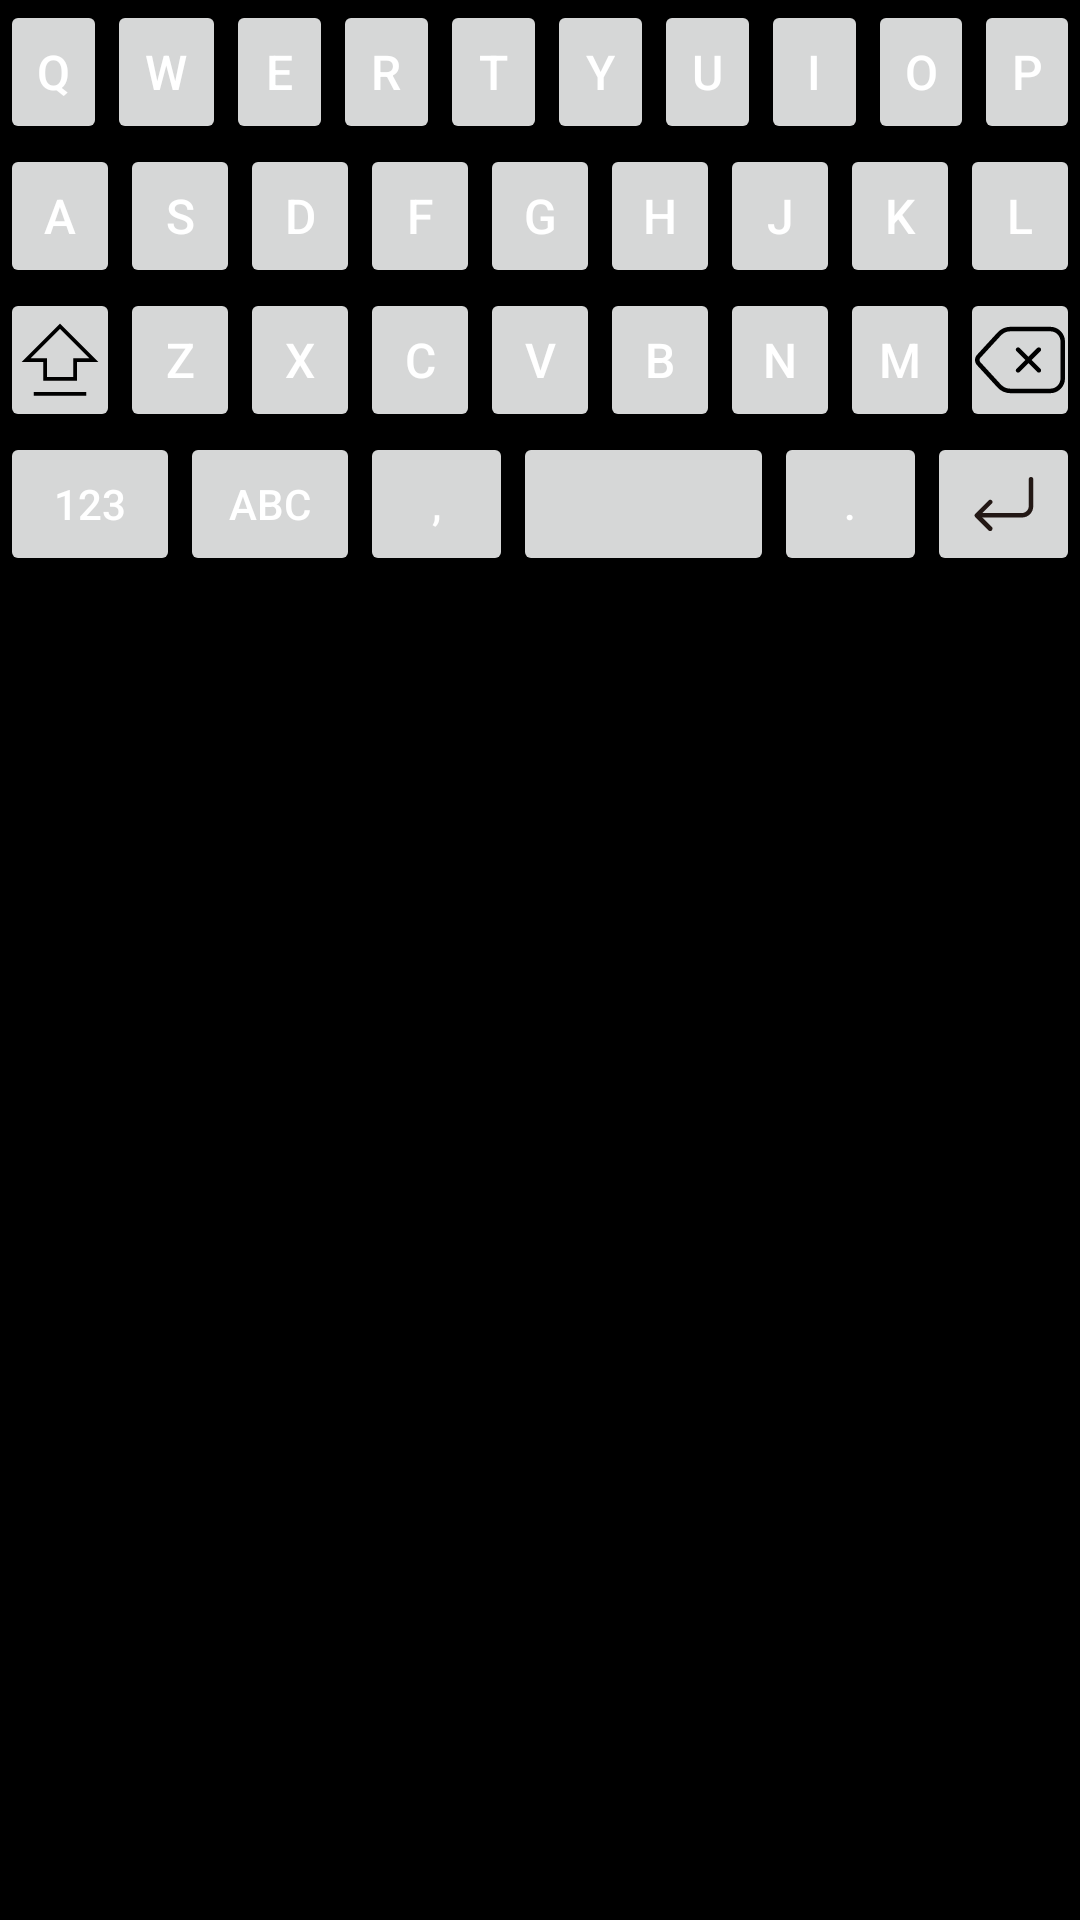

Produce the Android XML layout that renders to this screen, including the resource entries it uses.
<!-- AndroidManifest.xml: application theme Theme.SkeletonKeyboard -->
<!-- res/layout/uppershift_layout.xml -->
<?xml version="1.0" encoding="utf-8"?>
<LinearLayout xmlns:android="http://schemas.android.com/apk/res/android"
    android:layout_width="match_parent"
    android:layout_height="match_parent"
    android:layout_alignParentBottom="true"
    android:orientation="vertical"
    android:background="@color/black">

    <LinearLayout
        android:layout_width="match_parent"
        android:layout_height="48dp"
        android:orientation="horizontal">

        <Button
            style="@style/UpperCaseKeyStyle"
            android:id="@+id/uppershiftQ"
            android:text="@string/kbtn_Q"
            android:tag="@string/kbtag_Q"/>

        <Button
            style="@style/UpperCaseKeyStyle"
            android:id="@+id/uppershiftW"
            android:text="@string/kbtn_W"
            android:layout_width="55dp"
            android:tag="@string/kbtag_W"/>

        <Button
            style="@style/UpperCaseKeyStyle"
            android:id="@+id/uppershiftE"
            android:text="@string/kbtn_E"
            android:tag="@string/kbtag_E"/>

        <Button
            style="@style/UpperCaseKeyStyle"
            android:id="@+id/uppershiftR"
            android:text="@string/kbtn_R"
            android:tag="@string/kbtag_R"/>

        <Button
            style="@style/UpperCaseKeyStyle"
            android:id="@+id/uppershiftT"
            android:text="@string/kbtn_T"
            android:tag="@string/kbtag_T"/>

        <Button
            style="@style/UpperCaseKeyStyle"
            android:id="@+id/uppershiftY"
            android:text="@string/kbtn_Y"
            android:tag="@string/kbtag_Y"/>

        <Button
            style="@style/UpperCaseKeyStyle"
            android:id="@+id/uppershiftU"
            android:text="@string/kbtn_U"
            android:tag="@string/kbtag_U"/>

        <Button
            style="@style/UpperCaseKeyStyle"
            android:id="@+id/uppershiftI"
            android:text="@string/kbtn_I"
            android:tag="@string/kbtag_I" />

        <Button
            style="@style/UpperCaseKeyStyle"
            android:id="@+id/uppershiftO"
            android:text="@string/kbtn_O"
            android:tag="@string/kbtag_O"/>

        <Button
            style="@style/UpperCaseKeyStyle"
            android:id="@+id/uppershiftP"
            android:text="@string/kbtn_P"
            android:tag="@string/kbtag_P"/>
    </LinearLayout>

    <LinearLayout
        android:layout_width="match_parent"
        android:layout_height="48dp"
        android:orientation="horizontal">

        <Button
            style="@style/UpperCaseKeyStyle"
            android:id="@+id/uppershiftA"
            android:text="@string/kbtn_A"
            android:tag="@string/kbtag_A"/>

        <Button
            style="@style/LowerCaseKeyStyle"
            android:id="@+id/uppershiftS"
            android:text="@string/kbtn_S"
            android:tag="@string/kbtag_S"/>

        <Button
            style="@style/UpperCaseKeyStyle"
            android:id="@+id/uppershiftD"
            android:text="@string/kbtn_D"
            android:tag="@string/kbtag_D"/>

        <Button
            style="@style/UpperCaseKeyStyle"
            android:id="@+id/uppershiftF"
            android:text="@string/kbtn_F"
            android:tag="@string/kbtag_F"/>

        <Button
            style="@style/UpperCaseKeyStyle"
            android:id="@+id/uppershiftG"
            android:text="@string/kbtn_G"
            android:tag="@string/kbtag_G"/>

        <Button
            style="@style/UpperCaseKeyStyle"
            android:id="@+id/uppershiftH"
            android:text="@string/kbtn_H"
            android:tag="@string/kbtag_H"/>

        <Button
            style="@style/UpperCaseKeyStyle"
            android:id="@+id/uppershiftJ"
            android:text="@string/kbtn_J"
            android:tag="@string/kbtag_J"/>

        <Button
            style="@style/UpperCaseKeyStyle"
            android:id="@+id/uppershiftK"
            android:text="@string/kbtn_K"
            android:tag="@string/kbtag_K"/>

        <Button
            style="@style/UpperCaseKeyStyle"
            android:id="@+id/uppershiftL"
            android:text="@string/kbtn_L"
            android:tag="@string/kbtag_L"/>
    </LinearLayout>

    <LinearLayout
        android:layout_width="match_parent"
        android:layout_height="48dp"
        android:orientation="horizontal">

        <ImageButton
            style="@style/UpperCaseKeyStyle"
            android:id="@+id/uppershiftShift"
            android:tag="@string/kbtag_shift"
            android:src="@drawable/shift_svgrepo_com"
            android:contentDescription="@string/kbtag_shift" />

        <Button
            style="@style/UpperCaseKeyStyle"
            android:id="@+id/uppershiftZ"
            android:text="@string/kbtn_Z"
            android:tag="@string/kbtag_Z"/>

        <Button
            style="@style/UpperCaseKeyStyle"
            android:id="@+id/uppershiftX"
            android:text="@string/kbtn_X"
            android:tag="@string/kbtag_X"/>

        <Button
            style="@style/UpperCaseKeyStyle"
            android:id="@+id/uppershiftC"
            android:text="@string/kbtn_C"
            android:tag="@string/kbtag_C"/>

        <Button
            style="@style/UpperCaseKeyStyle"
            android:id="@+id/uppershiftV"
            android:text="@string/kbtn_V"
            android:tag="@string/kbtag_V"/>

        <Button
            style="@style/LowerCaseKeyStyle"
            android:id="@+id/uppershiftB"
            android:text="@string/kbtn_B"
            android:tag="@string/kbtag_B"/>

        <Button
            style="@style/UpperCaseKeyStyle"
            android:id="@+id/uppershiftN"
            android:text="@string/kbtn_N"
            android:tag="@string/kbtag_N"/>

        <Button
            style="@style/UpperCaseKeyStyle"
            android:id="@+id/uppershiftM"
            android:text="@string/kbtn_M"
            android:tag="@string/kbtag_M"/>

        <ImageButton
            style="@style/UpperCaseKeyStyle"
            android:id="@+id/uppershiftdelete"
            android:tag="@string/kbtag_delete"
            android:src="@drawable/delete_svgrepo_com"
            android:contentDescription="@string/kbtag_delete" />
    </LinearLayout>

    <LinearLayout
        android:layout_width="match_parent"
        android:layout_height="48dp"
        android:orientation="horizontal"
        android:weightSum="36">

        <Button
            style="@style/LastRowStyle"
            android:id="@+id/uppershift123"
            android:text="@string/kbtn_numpad"
            android:tag="@string/kbtag_numpad"
            android:layout_weight="6"/>

        <Button
            style="@style/LastRowStyle"
            android:id="@+id/uppershiftabc"
            android:text="@string/kbtn_abc"
            android:tag="@string/kbtag_abc"
            android:layout_weight="6" />

        <Button
            style="@style/LastRowStyle"
            android:id="@+id/uppershiftcomma"
            android:text="@string/kbtn_comma"
            android:tag="@string/kbtag_comma"/>

        <Button
            style="@style/LastRowStyle"
            android:id="@+id/uppershiftspace"
            android:tag="@string/kbtag_space"
            android:layout_weight="24"/>

        <Button
            style="@style/LastRowStyle"
            android:id="@+id/uppershiftperiod"
            android:text="@string/kbtn_period"
            android:tag="@string/kbtag_period"/>

        <ImageButton
            style="@style/LowerCaseKeyStyle"
            android:id="@+id/uppershiftdone"
            android:tag="@string/kbtag_done"
            android:src="@drawable/enter_svgrepo_com"
            android:contentDescription="@string/kbtag_done" />
    </LinearLayout>
</LinearLayout>
<!-- resources referenced by this layout -->
<resources>
  <string name="kbtag_A">A</string>
  <string name="kbtag_B">B</string>
  <string name="kbtag_C">C</string>
  <string name="kbtag_D">D</string>
  <string name="kbtag_E">E</string>
  <string name="kbtag_F">F</string>
  <string name="kbtag_G">G</string>
  <string name="kbtag_H">H</string>
  <string name="kbtag_I">I</string>
  <string name="kbtag_J">J</string>
  <string name="kbtag_K">K</string>
  <string name="kbtag_L">L</string>
  <string name="kbtag_M">M</string>
  <string name="kbtag_N">N</string>
  <string name="kbtag_O">O</string>
  <string name="kbtag_P">P</string>
  <string name="kbtag_Q">Q</string>
  <string name="kbtag_R">R</string>
  <string name="kbtag_S">S</string>
  <string name="kbtag_T">T</string>
  <string name="kbtag_U">U</string>
  <string name="kbtag_V">V</string>
  <string name="kbtag_W">W</string>
  <string name="kbtag_X">X</string>
  <string name="kbtag_Y">Y</string>
  <string name="kbtag_Z">Z</string>
  <string name="kbtag_abc">ABC</string>
  <string name="kbtag_comma">comma</string>
  <string name="kbtag_delete">DELETE</string>
  <string name="kbtag_done">DONE</string>
  <string name="kbtag_numpad">123</string>
  <string name="kbtag_period">period</string>
  <string name="kbtag_shift">SHIFT</string>
  <string name="kbtag_space">SPACE</string>
  <string name="kbtn_A">\u0041</string>
  <string name="kbtn_B">\u0042</string>
  <string name="kbtn_C">\u0043</string>
  <string name="kbtn_D">\u0044</string>
  <string name="kbtn_E">\u0045</string>
  <string name="kbtn_F">\u0046</string>
  <string name="kbtn_G">\u0047</string>
  <string name="kbtn_H">\u0048</string>
  <string name="kbtn_I">\u0049</string>
  <string name="kbtn_J">\u004A</string>
  <string name="kbtn_K">\u004B</string>
  <string name="kbtn_L">\u004C</string>
  <string name="kbtn_M">\u004D</string>
  <string name="kbtn_N">\u004E</string>
  <string name="kbtn_O">\u004F</string>
  <string name="kbtn_P">\u0050</string>
  <string name="kbtn_Q">\u0051</string>
  <string name="kbtn_R">\u0052</string>
  <string name="kbtn_S">\u0053</string>
  <string name="kbtn_T">\u0054</string>
  <string name="kbtn_U">\u0055</string>
  <string name="kbtn_V">\u0056</string>
  <string name="kbtn_W">\u0057</string>
  <string name="kbtn_X">\u0058</string>
  <string name="kbtn_Y">\u0059</string>
  <string name="kbtn_Z">\u005A</string>
  <string name="kbtn_abc">ABC</string>
  <string name="kbtn_comma">\u002C</string>
  <string name="kbtn_numpad">123</string>
  <string name="kbtn_period">\u002E</string>
  <style name="LastRowStyle" parent="Widget.AppCompat.Button">
          <item name="android:textSize">14sp</item>
          <item name="android:layout_width">51dp</item>
          <item name="android:layout_height">48dp</item>
          <item name="android:textColor">@color/white</item>
      </style>
  <style name="LowerCaseKeyStyle" parent="Widget.AppCompat.Button">
          <item name="android:textSize">16sp</item>
          <item name="android:textAllCaps">false</item>
          <item name="android:layout_weight">1</item>
          <item name="android:layout_width">51dp</item>
          <item name="android:layout_height">48dp</item>
          <item name="android:textColor">@color/white</item>
      </style>
  <style name="UpperCaseKeyStyle" parent="Widget.AppCompat.Button">
          <item name="android:textSize">16sp</item>
          <item name="android:textAllCaps">true</item>
          <item name="android:layout_weight">1</item>
          <item name="android:layout_width">51dp</item>
          <item name="android:layout_height">48dp</item>
          <item name="android:textColor">@color/white</item>
      </style>
  <!-- not gathered from this repository: default colours our renderer supplied (Android Studio template values) -->
  <color name="black">#FF000000</color>
  <color name="white">#FFFFFFFF</color>
</resources>
